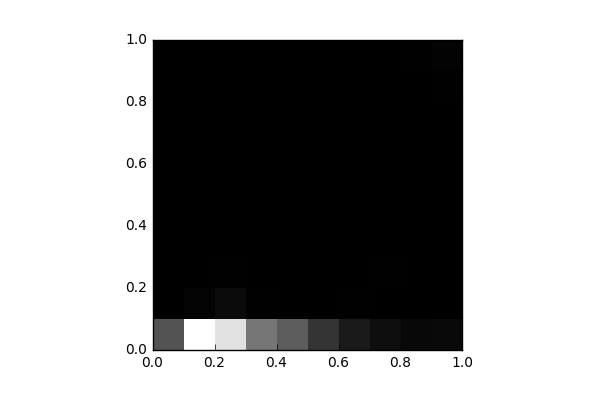

Data behind this chart, as committed beside it:
, 0, 1, 2, 3, 4, 5, 6, 7, 8, 9
0, 4181, 14.0, 0.0, 0.0, 0.0, 0.0, 0.0, 0.0, 0.0, 4.0
1, 12822, 248.0, 44.0, 12.0, 0.0, 0.0, 0.0, 0.0, 0.0, 0.0
2, 11309, 554.0, 60.0, 20.0, 5.0, 2.0, 1.0, 0.0, 0.0, 0.0
3, 5914, 67.0, 34.0, 28.0, 21.0, 12.0, 10.0, 12.0, 4.0, 0.0
4, 4673, 12.0, 12.0, 16.0, 8.0, 20.0, 8.0, 14.0, 4.0, 12.0
5, 2679, 27.0, 17.0, 15.0, 7.0, 10.0, 19.0, 8.0, 10.0, 13.0
6, 1345, 51.0, 37.0, 20.0, 20.0, 22.0, 20.0, 28.0, 10.0, 25.0
7, 731.0, 46.0, 66.0, 26.0, 23.0, 22.0, 22.0, 23.0, 21.0, 48.0
8, 445.0, 15.0, 22.0, 30.0, 32.0, 40.0, 37.0, 36.0, 33.0, 96.0
9, 480.0, 37.0, 31.0, 29.0, 37.0, 46.0, 29.0, 44.0, 60.0, 153.0
